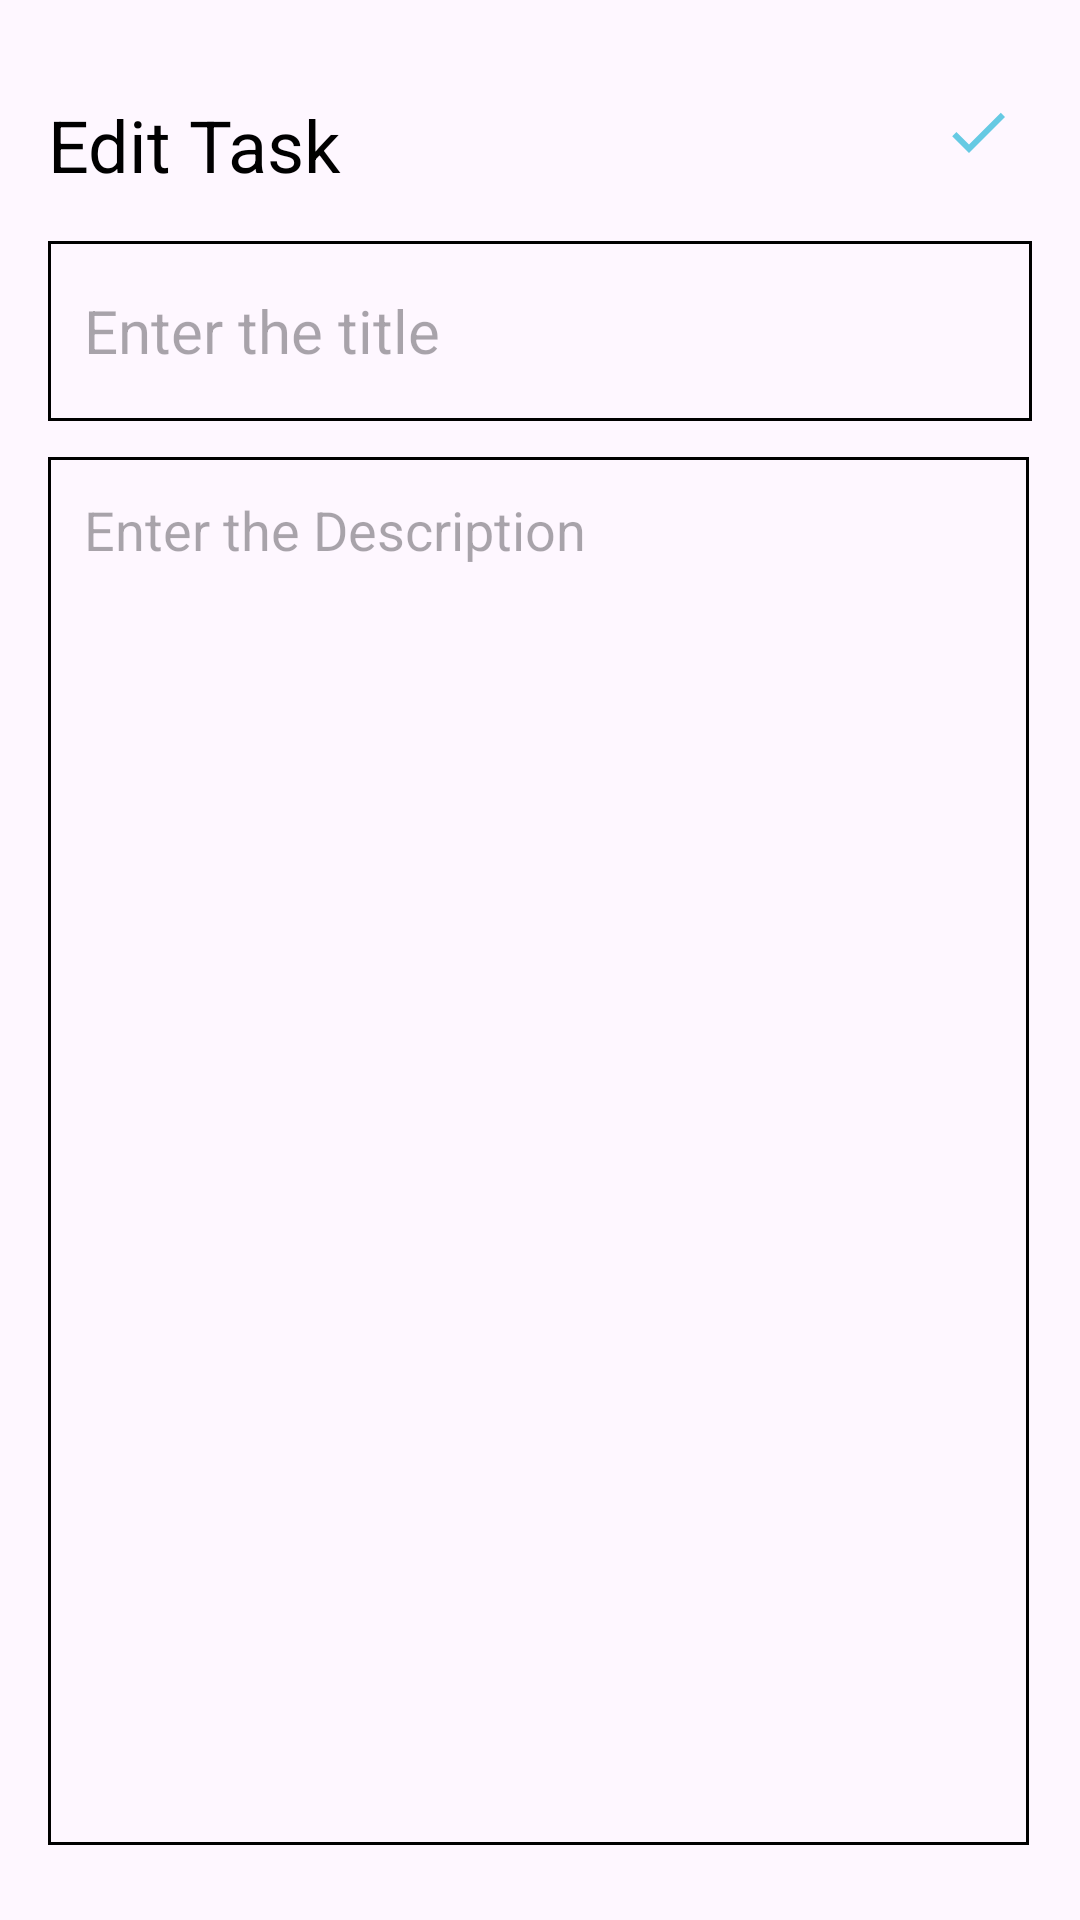

Here is an Android app screen rendered from its layout file. Give the layout XML and the strings, colors and styles it references.
<!-- AndroidManifest.xml: application theme Theme.MyCrudApp -->
<!-- res/layout/activity_update_note.xml -->
<?xml version="1.0" encoding="utf-8"?>
<RelativeLayout
    xmlns:android="http://schemas.android.com/apk/res/android"
    xmlns:app="http://schemas.android.com/apk/res-auto"
    xmlns:tools="http://schemas.android.com/tools"
    android:layout_width="match_parent"
    android:layout_height="match_parent"
    android:orientation="vertical"
    android:padding="16dp"
    tools:context=".UpdateNoteActivity">

    <TextView
        android:id="@+id/editNoteHeading"
        android:layout_width="wrap_content"
        android:layout_height="wrap_content"
        android:layout_alignParentTop="true"
        android:layout_marginTop="16dp"
        android:text="Edit Task"
        android:textColor="@color/SkyBlue"
        android:textSize="24sp"/>

    <ImageView
        android:id="@+id/updateSaveButton"
        android:layout_width="wrap_content"
        android:layout_height="wrap_content"
        android:src="@drawable/baseline_done_24"
        android:layout_alignParentEnd="true"
        android:layout_alignTop="@+id/editNoteHeading"
        android:layout_marginEnd="6dp" />
    <EditText
        android:id="@+id/updateTitleEditText"
        android:layout_width="match_parent"
        android:layout_height="60dp"
        android:hint="Enter the title"
        android:padding="12dp"
        android:textSize="20sp"
        android:layout_below="@+id/editNoteHeading"
        android:background="@drawable/skyblue_border"
        android:layout_marginTop="16dp"
        android:maxLines="1" />

    <EditText
        android:id="@+id/updateContentEditText"
        android:layout_width="394dp"
        android:layout_height="569dp"
        android:layout_below="@+id/updateTitleEditText"
        android:layout_alignParentStart="true"
        android:layout_alignParentEnd="true"
        android:layout_alignParentBottom="true"
        android:layout_marginStart="0dp"
        android:layout_marginTop="12dp"
        android:layout_marginEnd="1dp"
        android:layout_marginBottom="9dp"
        android:background="@drawable/skyblue_border"
        android:gravity="top"
        android:hint="Enter the Description"
        android:padding="12dp"
        android:textSize="18sp" />


</RelativeLayout>
<!-- resources referenced by this layout -->
<resources>
  <color name="SkyBlue">#000000</color>
  <!-- drawable baseline_done_24 (drawable) -->
  <vector android:height="24dp" android:tint="#FF66CAE3"
      android:viewportHeight="24" android:viewportWidth="24"
      android:width="24dp" xmlns:android="http://schemas.android.com/apk/res/android">
      <path android:fillColor="@android:color/white" android:pathData="M9,16.2L4.8,12l-1.4,1.4L9,19 21,7l-1.4,-1.4L9,16.2z"/>
  </vector>
  <!-- drawable skyblue_border (drawable) -->
  <?xml version="1.0" encoding="utf-8"?>
  
  <shape xmlns:android="http://schemas.android.com/apk/res/android"
      android:shape="rectangle">
  
      <stroke
          android:width="1dp"
          android:color="@color/SkyBlue"/>
  
      <coners
          android:radius="16dp"/>
  
  </shape>
  <style name="Theme.MyCrudApp" parent="Base.Theme.MyCrudApp" />
  <style name="Base.Theme.MyCrudApp" parent="Theme.Material3.DayNight.NoActionBar">
          
          <item name="colorPrimary">@color/SkyBlue</item>
          <item name="colorPrimaryVariant">@color/SkyBlue</item>
          <item name="android:statusBarColor">@color/SkyBlue</item>
      </style>
</resources>
